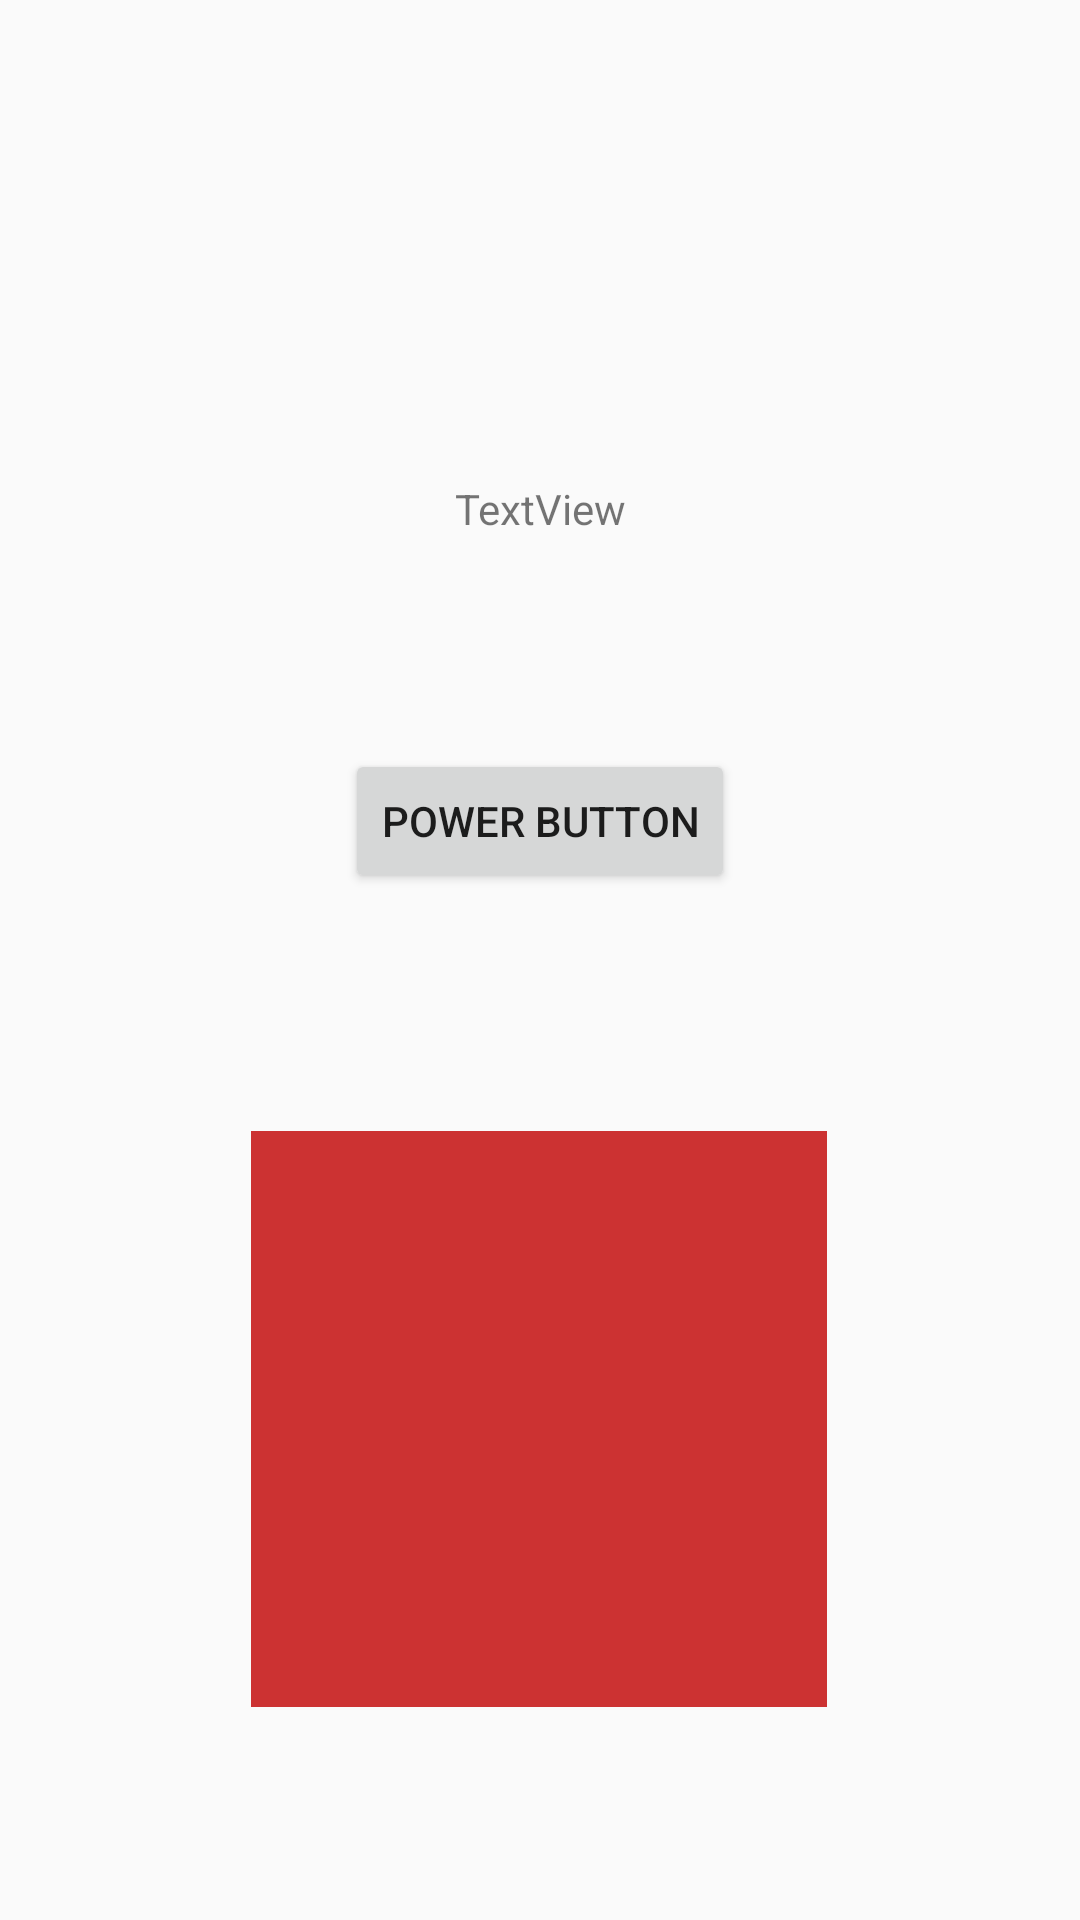

Layout XML and referenced resources for this Android screen:
<!-- AndroidManifest.xml: application theme AppTheme -->
<!-- res/layout/activity_main.xml -->
<?xml version="1.0" encoding="utf-8"?>

<android.support.constraint.ConstraintLayout xmlns:android="http://schemas.android.com/apk/res/android"
    xmlns:app="http://schemas.android.com/apk/res-auto"
    xmlns:tools="http://schemas.android.com/tools"
    android:layout_width="match_parent"
    android:layout_height="match_parent"
    tools:context=".MainActivity">

    <Button
        android:id="@+id/button"
        android:layout_width="wrap_content"
        android:layout_height="wrap_content"
        android:layout_marginStart="117dp"
        android:layout_marginLeft="117dp"
        android:layout_marginTop="24dp"
        android:layout_marginEnd="117dp"
        android:layout_marginRight="117dp"
        android:layout_marginBottom="296dp"
        android:onClick="sendMessage"
        android:text="@string/powerbutton"
        app:layout_constraintBottom_toBottomOf="parent"
        app:layout_constraintEnd_toEndOf="parent"
        app:layout_constraintStart_toStartOf="parent"
        app:layout_constraintTop_toBottomOf="@+id/textView4" />

    <TextView
        android:id="@+id/textView4"
        android:layout_width="wrap_content"
        android:layout_height="wrap_content"
        android:layout_marginTop="160dp"
        android:text="@string/textview"
        app:layout_constraintEnd_toEndOf="parent"
        app:layout_constraintStart_toStartOf="parent"
        app:layout_constraintTop_toTopOf="parent" />

    <ImageView
        android:id="@+id/imageView"
        android:layout_width="@android:dimen/thumbnail_width"
        android:layout_height="@android:dimen/thumbnail_height"
        android:layout_marginStart="109dp"
        android:layout_marginLeft="109dp"
        android:layout_marginTop="102dp"
        android:layout_marginEnd="110dp"
        android:layout_marginRight="110dp"
        android:layout_marginBottom="94dp"
        app:layout_constraintBottom_toBottomOf="parent"
        app:layout_constraintEnd_toEndOf="parent"
        app:layout_constraintStart_toStartOf="parent"
        app:layout_constraintTop_toBottomOf="@+id/button"
        app:srcCompat="@color/red" />

</android.support.constraint.ConstraintLayout>
<!-- resources referenced by this layout -->
<resources>
  <color name="red">#CC3232</color>
  <string name="powerbutton">Power Button</string>
  <string name="textview">TextView</string>
  <style name="AppTheme" parent="Theme.AppCompat.Light.NoActionBar">
          
          <item name="colorPrimary">@color/colorPrimary</item>
          <item name="colorPrimaryDark">@color/colorPrimaryDark</item>
          <item name="colorAccent">@color/colorAccent</item>
          
      </style>
  <color name="colorPrimary">#008577</color>
  <color name="colorPrimaryDark">#00574B</color>
  <color name="colorAccent">#D81B60</color>
</resources>
